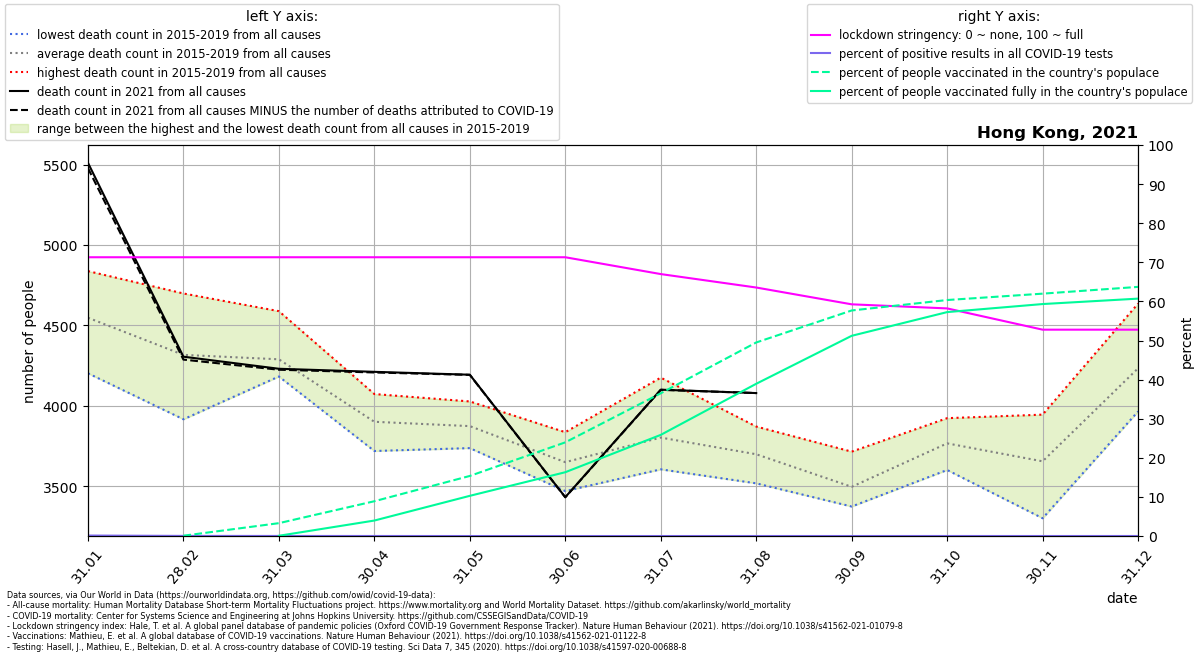

Values plotted in this chart, from the file beside it:
location, date, time, time_unit, deaths_2010_all_ages, deaths_2011_all_ages, deaths_2012_all_ages, deaths_2013_all_ages, deaths_2014_all_ages, deaths_2015_all_ages, deaths_2016_all_ages, deaths_2017_all_ages, deaths_2018_all_ages, deaths_2019_all_ages, deaths_2020_all_ages, deaths_2021_all_ages, new_deaths, new_cases_smoothed, new_tests_smoothed, stringency_index, people_vaccinated, people_fully_vaccinated, population, positive_test_percent
Hong Kong, 2021-01-31, 1, monthly, , , , , , 4838, 4316, 4203, 4607, 4777, 4749, 5511, 33.0, 53.25, 42275, 71.3, , , 7552800, 0.126
Hong Kong, 2021-02-28, 2, monthly, , , , , , 4329, 4699, 3917, 4660, 3982, 4789, 4306, 18.0, 22.2, 69440, 71.3, 6116, , 7552800, 0.03198
Hong Kong, 2021-03-31, 3, monthly, , , , , , 4197, 4589, 4183, 4264, 4216, 4171, 4231, 6.0, 16.51, 87938, 71.3, 248544, 4858, 7552800, 0.01878
Hong Kong, 2021-04-30, 4, monthly, , , , , , 3720, 4067, 3785, 3862, 4074, 3899, 4212, 4.0, 10.06, 80910, 71.3, 672117, 299163, 7552800, 0.01244
Hong Kong, 2021-05-31, 5, monthly, , , , , , 3792, 3996, 3819, 3738, 4028, 4091, 4194, 1.0, 2.788, 114543, 71.3, 1160624, 776503, 7552800, 0.002434
Hong Kong, 2021-06-30, 6, monthly, , , , , , 3684, 3471, 3710, 3551, 3837, 3728, 3433, 1.0, 2.61, 75046, 71.3, 1809583, 1232626, 7552800, 0.003477
Hong Kong, 2021-07-31, 7, monthly, , , , , , 3665, 3606, 4176, 3608, 3962, 4117, 4101, 1.0, 2.115, 66329, 67, 2756966, 1953887, 7552800, 0.003189
Hong Kong, 2021-08-31, 8, monthly, , , , , , 3519, 3535, 3872, 3714, 3859, 4177, 4080, 0.0, 3.728, 61620, 63.56, 3738847, 2940929, 7552800, 0.00605
Hong Kong, 2021-09-30, 9, monthly, , , , , , 3418, 3375, 3500, 3478, 3716, 3849, , 1.0, 3.409, 56668, 59.26, 4357145, 3867568, 7552800, 0.006017
Hong Kong, 2021-10-31, 10, monthly, , , , , , 3678, 3602, 3789, 3844, 3924, 4184, , 0.0, 4.479, 44479, 58.21, 4558771, 4325581, 7552800, 0.01007
Hong Kong, 2021-11-30, 11, monthly, , , , , , 3302, 3643, 3605, 3783, 3946, 4125, , 0.0, 2.876, 50088, 52.78, 4681849, 4481082, 7552800, 0.005742
Hong Kong, 2021-12-31, 12, monthly, , , , , , 3966, 4006, 4270, 4291, 4636, 4787, , 0.0, 5.11, 52203, 52.78, 4812687, 4585687, 7552800, 0.009789
